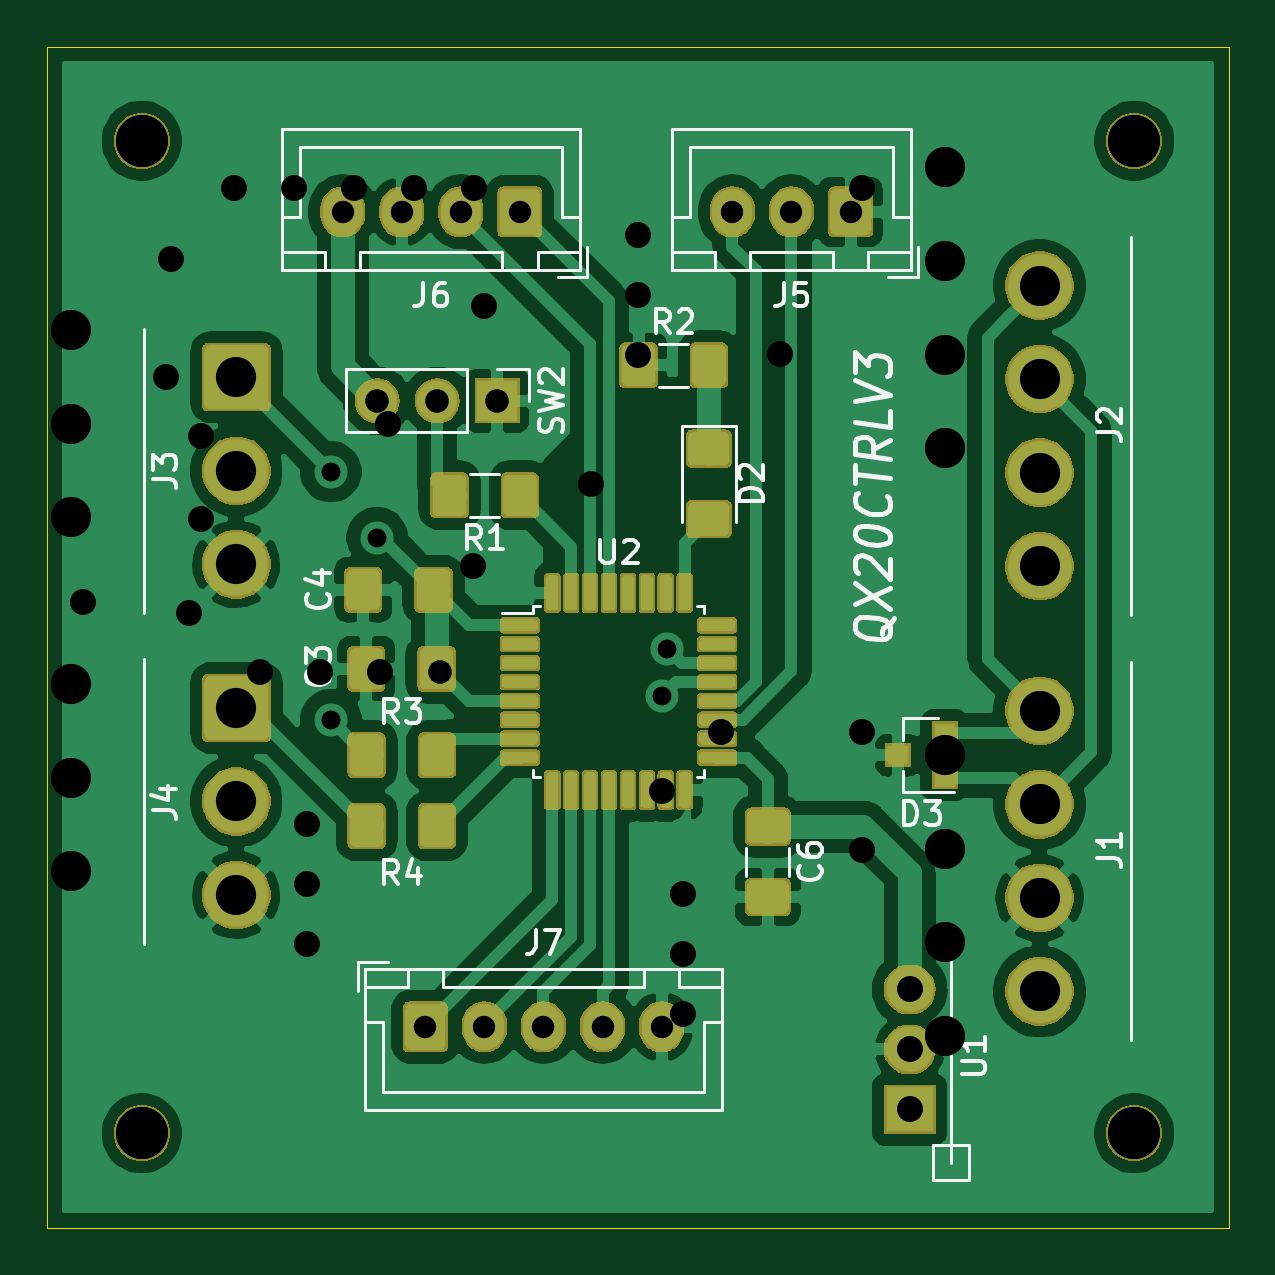
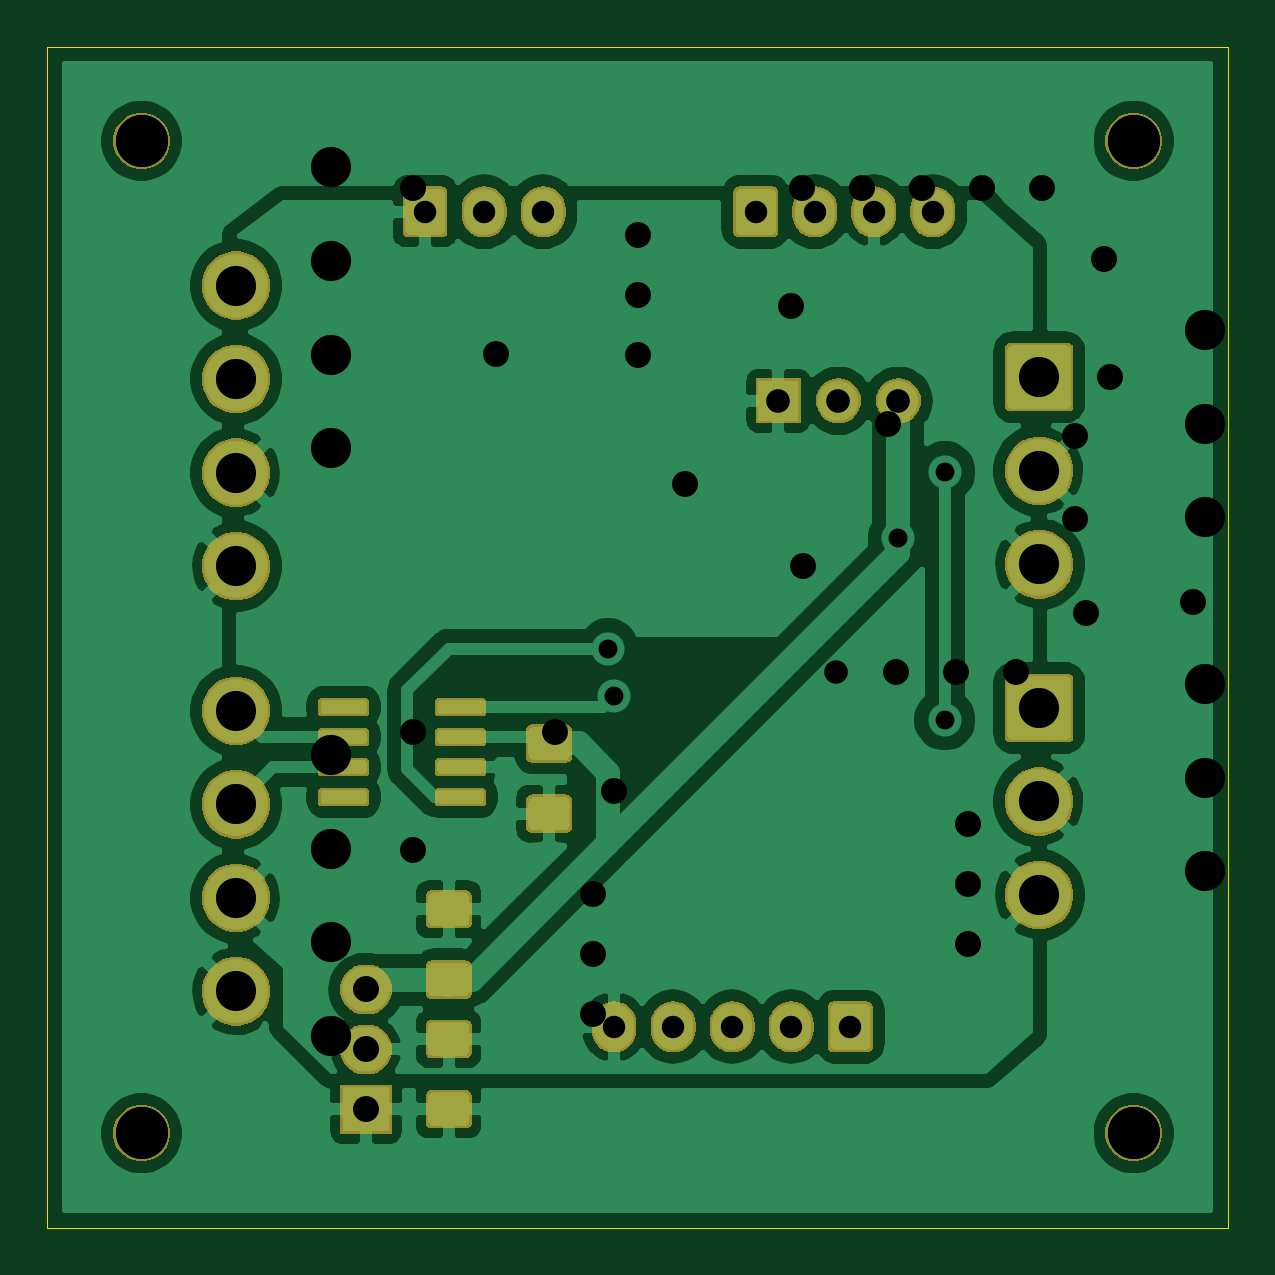
Circuit board: 9 layer files. Board 50.0 x 50.0 mm.
- bottom_copper: QX20CTRLV3-B_Cu.gbr (119707 bytes)
- bottom_mask: QX20CTRLV3-B_Mask.gbr (52271 bytes)
- outline: QX20CTRLV3-Edge_Cuts.gbr (687 bytes)
- top_copper: QX20CTRLV3-F_Cu.gbr (184825 bytes)
- top_mask: QX20CTRLV3-F_Mask.gbr (85176 bytes)
- top_silk: QX20CTRLV3-F_SilkS.gbr (19390 bytes)
- drill: QX20CTRLV3-NPTH.drl (338 bytes)
- drill: QX20CTRLV3-PTH.drl (955 bytes)
- drill: QX20CTRLV3.drl (855 bytes)

=== bottom_copper: QX20CTRLV3-B_Cu.gbr (119707 bytes, source omitted) ===
=== bottom_mask: QX20CTRLV3-B_Mask.gbr (52271 bytes, source omitted) ===
=== outline: QX20CTRLV3-Edge_Cuts.gbr ===
G04 #@! TF.GenerationSoftware,KiCad,Pcbnew,(5.1.4)-1*
G04 #@! TF.CreationDate,2020-03-16T01:27:38+09:00*
G04 #@! TF.ProjectId,QX20CTRLV3,51583230-4354-4524-9c56-332e6b696361,rev?*
G04 #@! TF.SameCoordinates,Original*
G04 #@! TF.FileFunction,Profile,NP*
%FSLAX46Y46*%
G04 Gerber Fmt 4.6, Leading zero omitted, Abs format (unit mm)*
G04 Created by KiCad (PCBNEW (5.1.4)-1) date 2020-03-16 01:27:38*
%MOMM*%
%LPD*%
G04 APERTURE LIST*
%ADD10C,0.050000*%
G04 APERTURE END LIST*
D10*
X150000000Y-50000000D02*
X100000000Y-50000000D01*
X150000000Y-100000000D02*
X150000000Y-50000000D01*
X100000000Y-100000000D02*
X150000000Y-100000000D01*
X100000000Y-50000000D02*
X100000000Y-100000000D01*
M02*

=== top_copper: QX20CTRLV3-F_Cu.gbr (184825 bytes, source omitted) ===
=== top_mask: QX20CTRLV3-F_Mask.gbr (85176 bytes, source omitted) ===
=== top_silk: QX20CTRLV3-F_SilkS.gbr (19390 bytes, source omitted) ===
=== drill: QX20CTRLV3-NPTH.drl ===
M48
; DRILL file {KiCad (5.1.4)-1} date 2020/03/16 1:24:26
; FORMAT={-:-/ absolute / metric / decimal}
; #@! TF.CreationDate,2020-03-16T01:24:26+09:00
; #@! TF.GenerationSoftware,Kicad,Pcbnew,(5.1.4)-1
; #@! TF.FileFunction,NonPlated,1,2,NPTH
FMAT,2
METRIC
T1C2.200
%
G90
G05
T1
X146.0Y-54.0
X104.0Y-54.0
X146.0Y-96.0
X104.0Y-96.0
T0
M30

=== drill: QX20CTRLV3-PTH.drl ===
M48
; DRILL file {KiCad (5.1.4)-1} date 2020/03/11 12:39:26
; FORMAT={-:-/ absolute / metric / decimal}
; #@! TF.CreationDate,2020-03-11T12:39:26+09:00
; #@! TF.GenerationSoftware,Kicad,Pcbnew,(5.1.4)-1
; #@! TF.FileFunction,Plated,1,2,PTH
FMAT,2
METRIC
T1C1.000
T2C1.100
T3C1.700
%
G90
G05
T1
X116.62Y-76.5
T2
X101.5Y-73.5
X105.0Y-64.0
X105.25Y-59.0
X106.0Y-74.0
X106.5Y-66.5
X106.5Y-70.0
X114.4Y-66.0
X118.0Y-72.0
X118.5Y-61.0
X123.0Y-68.5
X126.0Y-81.5
X128.5Y-79.0
X131.0Y-63.0
X134.5Y-56.0
X134.5Y-79.0
X134.5Y-84.0
X111.0Y-82.92
X111.0Y-85.46
X111.0Y-88.0
X125.0Y-58.0
X125.0Y-60.54
X125.0Y-63.08
X107.88Y-56.0
X110.42Y-56.0
X112.96Y-56.0
X115.5Y-56.0
X118.04Y-56.0
X126.9Y-85.86
X126.9Y-88.4
X126.9Y-90.94
X109.0Y-76.5
X111.54Y-76.5
X114.08Y-76.5
T3
X101.0Y-62.0
X101.0Y-65.96
X101.0Y-69.92
X138.0Y-55.12
X138.0Y-59.08
X138.0Y-63.04
X138.0Y-67.0
X138.0Y-80.0
X138.0Y-83.96
X138.0Y-87.92
X138.0Y-91.88
X101.0Y-77.0
X101.0Y-80.96
X101.0Y-84.92
T0
M30

=== drill: QX20CTRLV3.drl ===
M48
; DRILL file {KiCad (5.1.4)-1} date 2020/03/16 1:25:34
; FORMAT={-:-/ absolute / metric / decimal}
; #@! TF.CreationDate,2020-03-16T01:25:34+09:00
; #@! TF.GenerationSoftware,Kicad,Pcbnew,(5.1.4)-1
FMAT,2
METRIC
T1C0.800
T2C0.950
T3C1.000
T4C1.100
T5C1.700
T6C2.200
%
G90
G05
T1
X112.0Y-68.0
X112.0Y-78.5
X113.96Y-70.79
X126.0Y-77.5
X126.25Y-75.5
T2
X116.0Y-91.5
X118.5Y-91.5
X121.0Y-91.5
X123.5Y-91.5
X126.0Y-91.5
X129.0Y-57.0
X131.5Y-57.0
X134.0Y-57.0
X112.5Y-57.0
X115.0Y-57.0
X117.5Y-57.0
X120.0Y-57.0
T3
X113.96Y-65.0
X116.5Y-65.0
X119.04Y-65.0
T4
X136.5Y-89.92
X136.5Y-92.46
X136.5Y-95.0
T5
X142.0Y-60.12
X142.0Y-64.08
X142.0Y-68.04
X142.0Y-72.0
X142.0Y-78.12
X142.0Y-82.08
X142.0Y-86.04
X142.0Y-90.0
X108.0Y-78.0
X108.0Y-81.96
X108.0Y-85.92
X108.0Y-64.0
X108.0Y-67.96
X108.0Y-71.92
T6
X146.0Y-96.0
X104.0Y-96.0
X146.0Y-54.0
X104.0Y-54.0
T0
M30

